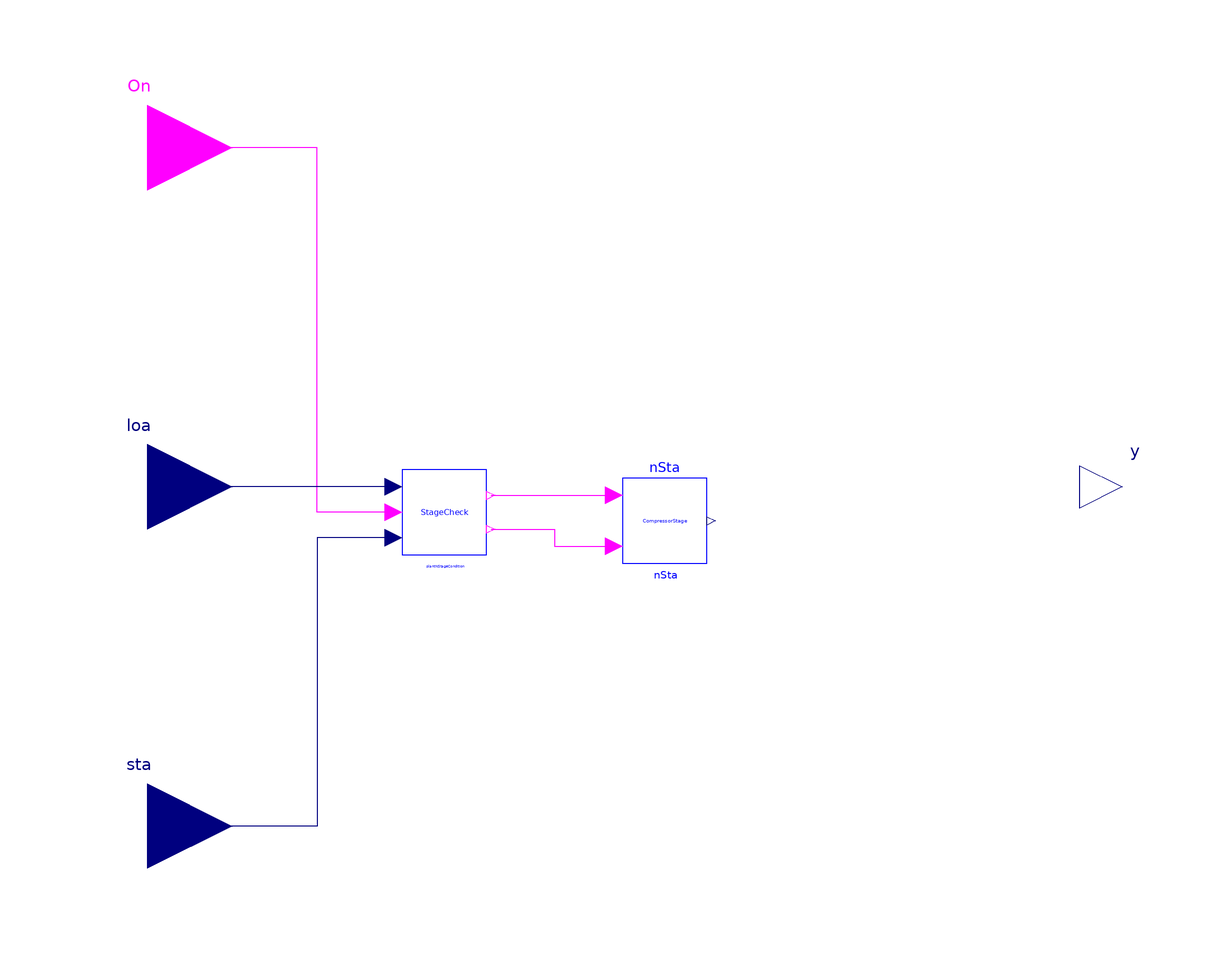

The component connection diagram of the Modelica model below, drawn from its own Placement and Line annotations.

model PlantStageN "Combined stage controller for N chillers or N boilers"
    parameter Real tWai "Waiting time";

    parameter Real thehol[n-1] "Threshold";

    parameter Real Cap[n] "Rated Plant Capacity";

    parameter Integer n=3
      "the number of chillers";

    Modelica.Blocks.Interfaces.RealOutput y[n]( each start=0)
      "Output of stage control"
      annotation (Placement(transformation(extent={{100,-10},{120,10}})));
    Modelica.Blocks.Interfaces.BooleanInput
                                         On "On signal"
      annotation (Placement(transformation(extent={{-140,60},{-100,100}})));
    Modelica.Blocks.Interfaces.RealInput sta[n] "Compressor speed ratio"
      annotation (Placement(transformation(extent={{-140,-100},{-100,-60}})));
    Modelica.Blocks.Interfaces.RealInput loa
      annotation (Placement(transformation(extent={{-140,-20},{-100,20}})));
    PlantStageCondition plantNStageCondition(
      thehol=thehol,
      n=n,
      Cap=Cap) annotation (Placement(transformation(extent={{-60,-16},{
              -40,4}})));
    BaseClasses.StageN nSta(tWai=tWai, n=n)
      annotation (Placement(transformation(extent={{-8,-18},{12,2}})));
  equation

    for i in 1:n loop
       y[i] =if i <= integer(nSta.y) then 1 else 0;
    end for;

    connect(plantNStageCondition.OnSin, On) annotation (Line(
        points={{-62,-6},{-80,-6},{-80,80},{-120,80}},
        color={255,0,255}));
    connect(plantNStageCondition.Loa,loa)  annotation (Line(
        points={{-62,0},{-120,0}},
        color={0,0,127}));
    connect(plantNStageCondition.Status, sta) annotation (Line(points={{-62,
            -12},{-80,-12},{-80,-80},{-120,-80}}, color={0,0,127}));
    connect(plantNStageCondition.Off, nSta.Off) annotation (Line(points={
            {-39,-10},{-24,-10},{-24,-14},{-10,-14}}, color={255,0,255}));
    connect(plantNStageCondition.On, nSta.On)
      annotation (Line(points={{-39,-2},{-10,-2}}, color={255,0,255}));
    annotation (Diagram(coordinateSystem(preserveAspectRatio=false, extent={{-100,
              -100},{100,100}})),           Icon(coordinateSystem(
            preserveAspectRatio=false, extent={{-100,-100},{100,100}}), graphics={
            Rectangle(
            extent={{-100,100},{100,-100}},
            lineColor={0,0,255},
            fillColor={255,255,255},
            fillPattern=FillPattern.Solid),
          Text(
            extent={{-56,42},{58,-42}},
            lineColor={0,0,255},
            textString="ChiSta"),
          Text(
            extent={{-44,-144},{50,-112}},
            lineColor={0,0,255},
            textString="%name"),
          Text(
            extent={{-152,106},{148,146}},
            textString="%name",
            textColor={0,0,255})}),
      Documentation(revisions="<html>
<ul>
<li>
March 19, 2014 by Sen Huang:<br/>
First implementation.
</li>
</ul>
</html>"));
  end PlantStageN;